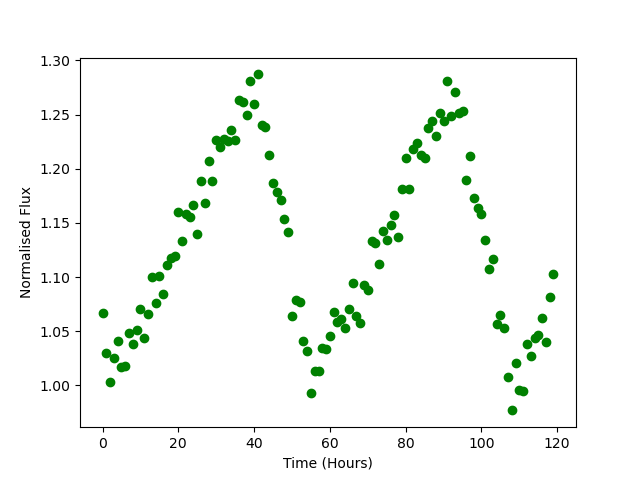

Source data for this figure (header and first rows):
Time, Flux
0.0, 1.067
1.0, 1.03
2.0, 1.003
3.0, 1.025
4.0, 1.041
5.0, 1.017
6.0, 1.018
7.0, 1.049
8.0, 1.039
9.0, 1.052
10.0, 1.071
11.0, 1.043
12.0, 1.066
13.0, 1.1
14.0, 1.076
15.0, 1.101
16.0, 1.084
17.0, 1.111
18.0, 1.118
19.0, 1.119
20.0, 1.16
21.0, 1.134
22.0, 1.159
23.0, 1.155
24.0, 1.166
25.0, 1.139
26.0, 1.189
27.0, 1.168
28.0, 1.207
29.0, 1.189
30.0, 1.227
31.0, 1.22
32.0, 1.227
33.0, 1.225
34.0, 1.236
35.0, 1.227
36.0, 1.264
37.0, 1.261
38.0, 1.249
39.0, 1.281
40.0, 1.259
41.0, 1.287
42.0, 1.241
43.0, 1.239
44.0, 1.212
45.0, 1.187
46.0, 1.179
47.0, 1.171
48.0, 1.154
49.0, 1.142
50.0, 1.064
51.0, 1.079
52.0, 1.077
53.0, 1.041
54.0, 1.032
55.0, 0.9933
56.0, 1.013
57.0, 1.013
58.0, 1.034
59.0, 1.033
... 60 more rows
